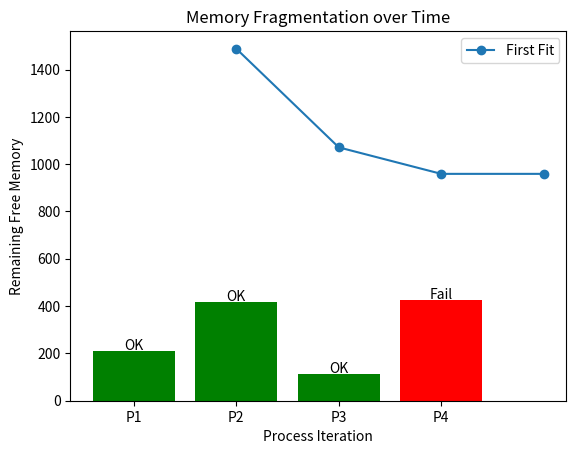
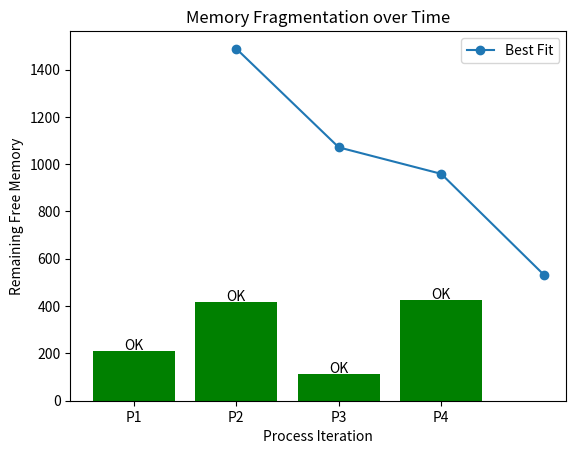
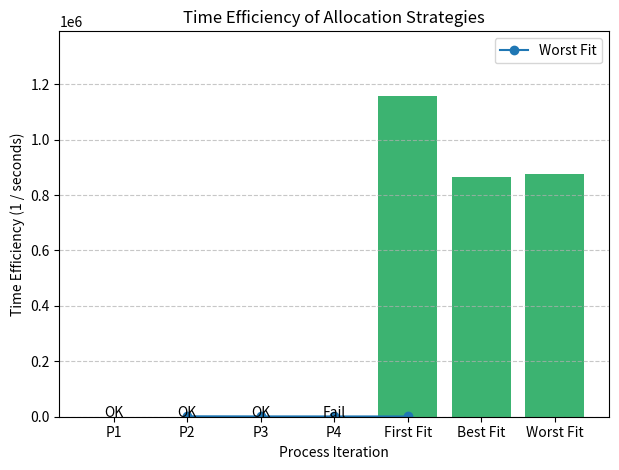

Here is the Python script that generated these plots, in order:
import matplotlib.pyplot as plt
import time

def log_allocation_result(strategy, processes, allocation, block_history):
    print(f"\n=== Testing {strategy} Algorithm ===")
    for i, block_index in enumerate(allocation):
        if block_index == -1:
            print(f"Failed to allocate {processes[i]} units to process P{i + 1}")
        else:
            print(f"Successfully allocated {processes[i]} units to process P{i + 1} -> Block {block_index + 1}")
    print("\nFree blocks per iteration:")
    for i, blocks in enumerate(block_history):
        print(f"Iteration {i+1}: {blocks}")

def allocate_with_tracking(strategy_name, blocks, processes, allocation_func, repetitions=1000000):
    import copy

    total_duration = 0
    for _ in range(repetitions):
        blocks_copy = blocks.copy()
        start_time = time.perf_counter()
        for process in processes:
            _, blocks_copy = allocation_func(blocks_copy, process)
        end_time = time.perf_counter()
        total_duration += (end_time - start_time)

    avg_duration = total_duration / repetitions

    # Perform actual allocation once to get real allocation & tracking data
    allocation = [-1] * len(processes)
    block_states = []
    blocks_copy = blocks.copy()

    for i, process in enumerate(processes):
        result = allocation_func(blocks_copy, process)
        allocation[i] = result[0]
        blocks_copy = result[1]
        block_states.append(blocks_copy.copy())

    log_allocation_result(strategy_name, processes, allocation, block_states)
    return allocation, block_states, avg_duration


def first_fit(blocks, process):
    for j, block in enumerate(blocks):
        if block >= process:
            blocks[j] -= process
            return j, blocks
    return -1, blocks

def best_fit(blocks, process):
    best_index = -1
    for j, block in enumerate(blocks):
        if block >= process:
            if best_index == -1 or blocks[j] < blocks[best_index]:
                best_index = j
    if best_index != -1:
        blocks[best_index] -= process
        return best_index, blocks
    return -1, blocks

def worst_fit(blocks, process):
    worst_index = -1
    for j, block in enumerate(blocks):
        if block >= process:
            if worst_index == -1 or blocks[j] > blocks[worst_index]:
                worst_index = j
    if worst_index != -1:
        blocks[worst_index] -= process
        return worst_index, blocks
    return -1, blocks

def visualize_allocation_chart(title, processes, allocations):
    fig, ax = plt.subplots()
    colors = ['green' if a != -1 else 'red' for a in allocations]
    labels = [f"P{i+1}" for i in range(len(processes))]
    ax.bar(labels, processes, color=colors)
    ax.set_title(title)
    ax.set_ylabel("Memory Requested")
    for i, val in enumerate(processes):
        label = "OK" if allocations[i] != -1 else "Fail"
        ax.text(i, val + 5, label, ha='center')
    plt.show()

def visualize_fragmentation_chart(strategy, memory_blocks, block_states):
    remaining = [sum(state) for state in block_states]
    plt.plot(range(1, len(block_states)+1), remaining, marker='o', label=strategy)
    plt.xlabel("Process Iteration")
    plt.ylabel("Remaining Free Memory")
    plt.title("Memory Fragmentation over Time")
    plt.legend()

def visualize_time_efficiency(times):
    strategies = list(times.keys())
    durations = list(times.values())

    # Prevent division by zero
    efficiencies = [1 / t if t > 0 else 0 for t in durations]

    plt.bar(strategies, efficiencies, color='mediumseagreen')
    plt.ylabel("Time Efficiency (1 / seconds)")
    plt.title("Time Efficiency of Allocation Strategies")
    if any(efficiencies):
        plt.ylim(0, max(efficiencies) * 1.2)
    else:
        plt.ylim(0, 1)
    plt.grid(axis='y', linestyle='--', alpha=0.7)
    plt.show()

def compare_algorithms(memory_blocks, processes):
    print("Memory Blocks:", memory_blocks)
    print("Processes:", processes)

    search_times = {}

    # First Fit
    allocation1, states1, time1 = allocate_with_tracking("First Fit", memory_blocks.copy(), processes, first_fit)
    visualize_allocation_chart("First Fit Allocation", processes, allocation1)
    visualize_fragmentation_chart("First Fit", memory_blocks, states1)
    search_times["First Fit"] = time1

    # Best Fit
    allocation2, states2, time2 = allocate_with_tracking("Best Fit", memory_blocks.copy(), processes, best_fit)
    visualize_allocation_chart("Best Fit Allocation", processes, allocation2)
    visualize_fragmentation_chart("Best Fit", memory_blocks, states2)
    search_times["Best Fit"] = time2

    # Worst Fit
    allocation3, states3, time3 = allocate_with_tracking("Worst Fit", memory_blocks.copy(), processes, worst_fit)
    visualize_allocation_chart("Worst Fit Allocation", processes, allocation3)
    visualize_fragmentation_chart("Worst Fit", memory_blocks, states3)
    search_times["Worst Fit"] = time3

    # Show fragmentation chart
    plt.tight_layout()
    plt.show()

    # Show time efficiency
    visualize_time_efficiency(search_times)
    print(search_times)

# Sample usage
memory_blocks = [100, 500, 200, 300, 600]
processes = [212, 417, 112, 426]

compare_algorithms(memory_blocks, processes)
